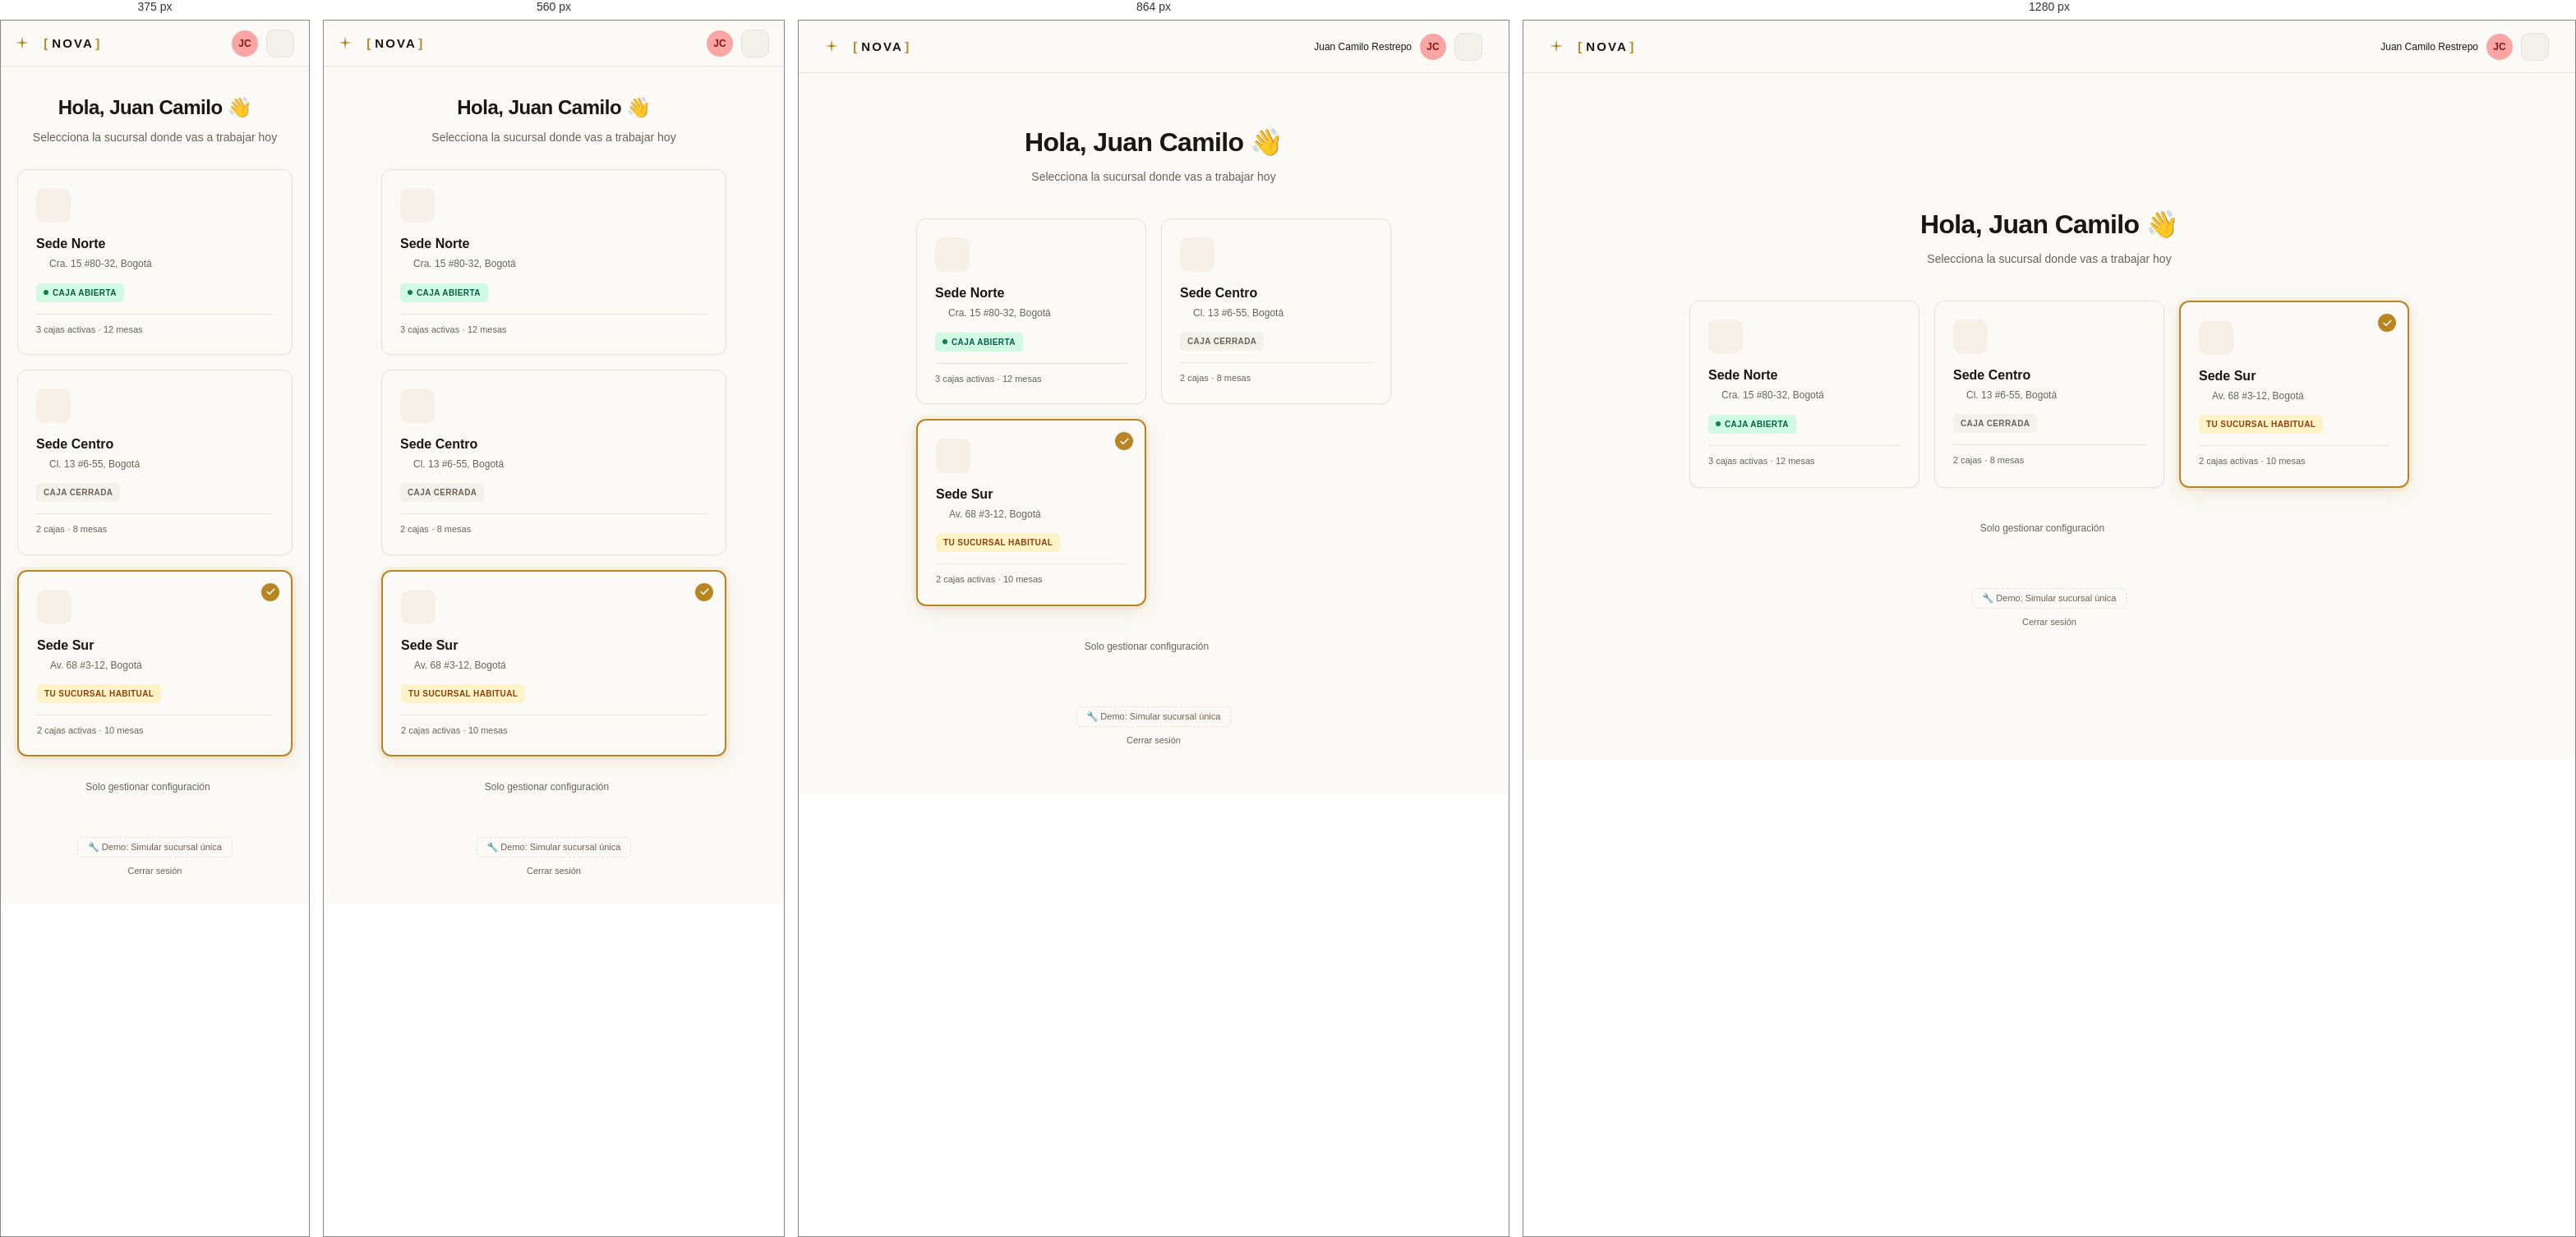
Rendered at 375 px, 560 px, 864 px and 1280 px, left to right.

<!-- file: selector-sucursal.html -->
<!DOCTYPE html>
<html lang="es">
<head>
  <meta charset="UTF-8">
  <link rel="preconnect" href="https://fonts.googleapis.com">
  <link rel="preconnect" href="https://fonts.gstatic.com" crossorigin>
  <meta name="viewport" content="width=device-width, initial-scale=1.0, viewport-fit=cover">
  <title>Selector de sucursal — NOVA</title>
  <link rel="icon" type="image/svg+xml" href="../assets/brand/nova-mark.svg">
  <link rel="alternate icon" href="../assets/brand/nova-mark-mono.svg">
  <link rel="apple-touch-icon" href="../assets/brand/nova-tile.svg">
  <script src="../assets/js/theme.js"></script>
  <link rel="stylesheet" href="../assets/css/tokens.css">
  <link rel="stylesheet" href="../assets/css/brand.css">
  <link rel="stylesheet" href="../assets/css/components.css">
  <link rel="stylesheet" href="../assets/css/utilities.css">
  <link rel="stylesheet" href="../assets/css/auth.css">
  <script src="../assets/js/auth-bg.js" defer></script>
  <script src="https://unpkg.com/lucide@latest/dist/umd/lucide.js"></script>
</head>
<body>
  <a href="#main" class="skip-link">Saltar al contenido principal</a>

  <div class="selector-page">

    <!-- Topbar -->
    <div class="selector-topbar">
      <div class="selector-topbar-logo">
        <svg class="nova-mark-inline" viewBox="0 0 24 24" xmlns="http://www.w3.org/2000/svg" aria-hidden="true"><path d="M12 0 L13.6 10.4 L24 12 L13.6 13.6 L12 24 L10.4 13.6 L0 12 L10.4 10.4 Z"/></svg><span class="nova-wordmark" style="font-size:15px">NOVA</span>
      </div>
      <div class="selector-topbar-user">
        <span class="selector-topbar-username">Juan Camilo Restrepo</span>
        <div class="selector-avatar">JC</div>
        <button class="btn-icon" data-toggle-theme aria-label="Cambiar tema">
          <i data-lucide="sun" class="theme-icon-light" style="width:15px;height:15px;"></i>
          <i data-lucide="moon" class="theme-icon-dark" style="width:15px;height:15px;"></i>
        </button>
      </div>
    </div>

    <!-- Centro -->
    <div class="selector-center">

      <!-- Encabezado -->
      <div class="selector-heading">
        <h1 class="selector-title">Hola, Juan Camilo 👋</h1>
        <p class="selector-subtitle">Selecciona la sucursal donde vas a trabajar hoy</p>
      </div>

      <!-- Grid de sucursales -->
      <div class="selector-grid">

        <!-- Sede Norte -->
        <div class="sucursal-card" onclick="elegirSucursal('norte')">
          <div class="sucursal-icon-wrap">
            <i data-lucide="building-2" style="width:20px;height:20px;stroke-width:1.7;"></i>
          </div>
          <div>
            <div class="sucursal-info-name">Sede Norte</div>
            <div class="sucursal-info-address">
              <i data-lucide="map-pin" style="width:11px;height:11px;flex-shrink:0;"></i>
              Cra. 15 #80-32, Bogotá
            </div>
          </div>
          <div>
            <span class="sucursal-badge sucursal-badge-success">
              <span class="sucursal-badge-dot"></span>
              Caja abierta
            </span>
          </div>
          <div class="sucursal-meta">3 cajas activas · 12 mesas</div>
        </div>

        <!-- Sede Centro -->
        <div class="sucursal-card" onclick="elegirSucursal('centro')">
          <div class="sucursal-icon-wrap">
            <i data-lucide="building" style="width:20px;height:20px;stroke-width:1.7;"></i>
          </div>
          <div>
            <div class="sucursal-info-name">Sede Centro</div>
            <div class="sucursal-info-address">
              <i data-lucide="map-pin" style="width:11px;height:11px;flex-shrink:0;"></i>
              Cl. 13 #6-55, Bogotá
            </div>
          </div>
          <div>
            <span class="sucursal-badge sucursal-badge-muted">
              Caja cerrada
            </span>
          </div>
          <div class="sucursal-meta">2 cajas · 8 mesas</div>
        </div>

        <!-- Sede Sur (seleccionada por defecto) -->
        <div class="sucursal-card is-selected" onclick="elegirSucursal('sur')">
          <div class="sucursal-selected-check">
            <svg width="13" height="13" viewBox="0 0 24 24" fill="none" stroke="#fff" stroke-width="3" stroke-linecap="round" stroke-linejoin="round"><polyline points="20 6 9 17 4 12"/></svg>
          </div>
          <div class="sucursal-icon-wrap">
            <i data-lucide="star" style="width:20px;height:20px;stroke-width:1.7;"></i>
          </div>
          <div>
            <div class="sucursal-info-name">Sede Sur</div>
            <div class="sucursal-info-address">
              <i data-lucide="map-pin" style="width:11px;height:11px;flex-shrink:0;"></i>
              Av. 68 #3-12, Bogotá
            </div>
          </div>
          <div>
            <span class="sucursal-badge sucursal-badge-warning">
              Tu sucursal habitual
            </span>
          </div>
          <div class="sucursal-meta">2 cajas activas · 10 mesas</div>
        </div>

      </div>

      <!-- Link configuración -->
      <a class="selector-config-link" href="../backoffice/dashboard.html">
        Solo gestionar configuración
        <i data-lucide="arrow-right" style="width:12px;height:12px;"></i>
      </a>

      <!-- Helpers de demo -->
      <div style="margin-top:24px;display:flex;flex-direction:column;align-items:center;gap:8px;">
        <button
          type="button"
          id="btnSingleBranch"
          onclick="toggleSingleBranch()"
          style="font-size:11px;color:var(--muted);background:none;border:1px dashed var(--border);
                 border-radius:6px;padding:5px 12px;cursor:pointer;font-family:var(--ff-base);"
        >
          🔧 Demo: Simular sucursal única
        </button>
        <a href="./login.html" style="font-size:11px;color:var(--muted);text-decoration:none;">
          Cerrar sesión
        </a>
      </div>

    </div>
  </div>

  <script src="../assets/js/ui.js"></script>
  <script>
    // Skip automático si demo:single-branch está activo
    (function() {
      if (localStorage.getItem('demo:single-branch') === '1') {
        window.location.replace('/backoffice/dashboard.html');
      }
    })();

    lucide.createIcons();

    function elegirSucursal(id) {
      localStorage.setItem('sucursal', id);
      window.location.href = '../backoffice/dashboard.html';
    }

    function toggleSingleBranch() {
      var isSingle = localStorage.getItem('demo:single-branch') === '1';
      if (isSingle) {
        localStorage.removeItem('demo:single-branch');
        UI.toast({ type: 'info', title: 'Modo multi-sucursal activado', sub: 'El selector volverá a mostrarse' });
        document.getElementById('btnSingleBranch').textContent = '🔧 Demo: Simular sucursal única';
      } else {
        localStorage.setItem('demo:single-branch', '1');
        UI.toast({ type: 'success', title: 'Sucursal única activada', sub: 'El próximo login saltará este selector' });
        document.getElementById('btnSingleBranch').textContent = '🔧 Demo: Desactivar sucursal única';
      }
    }
  </script>
  <script src="../assets/js/nav.js"></script>
</body>
</html>


/* @media block from components.css */
@media (max-width: 768px) {
  .table-stack,
  .emp-table,
  .adv-table,
  .nomina-table {
    border: none;
    min-width: 0 !important;
  }
  .emp-table-scroll,
  .adv-table-scroll,
  .nomina-table-scroll {
    overflow-x: visible !important;
  }
  .table-stack thead,
  .emp-table thead,
  .adv-table thead,
  .nomina-table thead {
    display: none;
  }
  .table-stack tr,
  .emp-table tbody tr,
  .adv-table tbody tr,
  .nomina-table tbody tr {
    display: block;
    border: 1px solid var(--border);
    border-radius: var(--radius-md);
    margin-bottom: var(--space-3);
    padding: var(--space-2) var(--space-3);
    background: var(--bg);
  }
  .table-stack td,
  .emp-table tbody td,
  .adv-table tbody td,
  .nomina-table tbody td {
    display: flex;
    justify-content: space-between;
    align-items: center;
    gap: var(--space-3);
    padding: 6px 0;
    border-bottom: 1px dashed var(--border);
    font-size: 13px;
    width: 100%;
    text-align: left;
  }
  .table-stack td:last-child,
  .emp-table tbody td:last-child,
  .adv-table tbody td:last-child,
  .nomina-table tbody td:last-child {
    border-bottom: none;
  }
  .table-stack td::before,
  .emp-table tbody td[data-label]::before,
  .adv-table tbody td[data-label]::before,
  .nomina-table tbody td[data-label]::before {
    content: attr(data-label);
    font-size: 11px;
    font-weight: 600;
    color: var(--muted);
    text-transform: uppercase;
    letter-spacing: 0.04em;
    flex-shrink: 0;
  }
}

/* @media block from components.css */
@media (max-width: 768px) {
  .drawer {
    width: 100%;
  }
}

/* @media block from components.css */
@media (max-width: 768px) {
  .usuarios-header-row { display: none; }
  .usuarios-data-row {
    display: flex; flex-direction: column; align-items: flex-start;
    gap: 6px; padding: 14px 16px;
    border-bottom: 1px solid var(--border);
    border-radius: 0;
  }
  .usuarios-data-row .user-col-user { display: flex; align-items: center; gap: 10px; width: 100%; }
  .usuarios-data-row .user-col-email { font-size: 12px; color: var(--muted); }
  .usuarios-data-row .user-col-actions { align-self: flex-end; }
}

/* @media block from components.css */
@media (max-width: 1024px) { .roles-layout { grid-template-columns: 1fr; } }

/* @media block from components.css */
@media (max-width: 768px) {
  .perm-table-card { overflow-x: auto; }
  .perm-header-row,
  .perm-row { min-width: 520px; }
}

/* @media block from components.css */
@media (max-width: 1024px) {
  .config-layout { grid-template-columns: 1fr; }
  .preview-sticky { position: static !important; }
}

/* @media block from components.css */
@media (max-width: 640px) {
  .config-field-grid.cols-2 { grid-template-columns: 1fr; }
}

/* @media block from components.css */
@media (max-width: 980px) { .sucursal-grid { grid-template-columns: repeat(2, 1fr); } }

/* @media block from components.css */
@media (max-width: 640px) { .sucursal-grid { grid-template-columns: 1fr; } }

/* @media block from components.css */
@media (max-width: 1024px) {
  .mesas-editor-area { flex-direction: column; overflow: visible; }
  .mesas-salas-panel { width: 100%; max-height: none; }
  .salas-list { display: flex; flex-wrap: wrap; gap: 6px; }
  .sala-btn { width: auto; flex: none; padding: 8px 12px; border: 1px solid var(--border); border-radius: 20px; margin-bottom: 0; }
  .sala-btn.is-active::before { display: none; }
  .sala-btn.is-active { border-color: var(--accent); }
  .mesas-canvas-panel { min-height: 380px; }
  .mesas-props-panel { width: 100%; }
}

/* @media block from components.css */
@media (max-width: 768px) {
  .mesas-page-wrap { padding: 16px; height: auto; }
  .canvas-svg-area { min-height: 280px; }
  .canvas-toolbar { gap: 6px; }
  .canvas-tool-btn.has-label .canvas-tool-label { display: none; }
}

/* @media block from auth.css */
@media (max-width: 768px) {
  .auth-page {
    padding: 24px;
  }

  .auth-card {
    padding: 28px 24px;
  }
}

/* @media block from auth.css */
@media (max-width: 1023px) {
  .selector-grid {
    grid-template-columns: repeat(2, 280px);
  }
}

/* @media block from auth.css */
@media (max-width: 640px) {
  .selector-grid {
    grid-template-columns: 1fr;
    max-width: 420px;
    width: 100%;
  }

  .selector-center {
    padding: 32px 20px;
    gap: 28px;
  }

  .selector-title {
    font-size: 24px;
  }

  .selector-topbar {
    height: 56px;
    padding: 0 18px;
  }

  .selector-topbar-username {
    display: none;
  }
}

/* @media block from auth.css */
@media (max-width: 960px) {
  .auth-shell,
  .auth-shell--wide {
    grid-template-columns: 1fr;
  }
  .auth-shell-panel {
    display: none;
  }
}

/* @media block from auth.css */
@media (max-width: 640px) {
  .auth-shell-form {
    padding: 28px 16px;
  }
  .auth-card-flat {
    padding: 24px 22px;
  }
}

/* @media block from auth.css */
@media (max-width: 480px) {
  .auth-login-shell { padding: 36px 20px; }
  .auth-login-shell .auth-title { font-size: 24px; }
}

/* @media block from auth.css */
@media (max-width: 640px) {
  .auth-stepper {
    padding: 0;
    margin-bottom: 20px;
    gap: 0;
  }
  .auth-stepper-step {
    gap: 8px;
    min-width: 0;
  }
  /* Ocultar labels de pasos pendientes; el activo se mantiene visible */
  .auth-stepper-step.is-pending .auth-stepper-label {
    display: none;
  }
  .auth-stepper-label.is-active {
    font-size: 12px;
    overflow: hidden;
    text-overflow: ellipsis;
    max-width: 160px;
  }
  /* Conectores flexibles para que el stepper se ajuste al ancho */
  .auth-stepper-connector {
    flex: 1 1 auto;
    margin: 0 8px;
    min-width: 12px;
  }

  /* Footer row: botón full-width arriba, link debajo centrado */
  .auth-footer-row {
    flex-direction: column-reverse;
    align-items: stretch;
    gap: 14px;
    margin-top: 20px;
  }
  .auth-footer-row .auth-btn {
    width: 100%;
    justify-content: center;
  }
  .auth-footer-row .auth-btn-link {
    text-align: center;
  }
}

/* @media block from auth.css */
@media (max-width: 380px) {
  .auth-stepper-label.is-active {
    max-width: 120px;
  }
  .auth-stepper-connector {
    margin: 0 6px;
  }
}